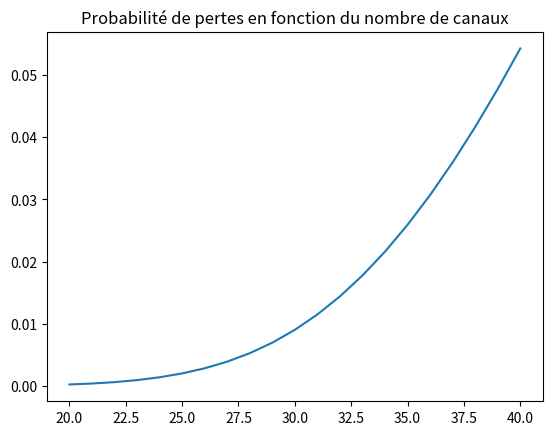

Write the Python code that produced this figure.
#import des librairies
import math, numpy,pylab,decimal
import matplotlib.pyplot as plt

#Fonctions du programme
ctx = decimal.Context()
ctx.prec =8
def float_to_str(f): #Force un ecriture sous forme de décimal à virgule
    d1 =ctx.create_decimal(repr(f))
    return format(d1, 'f')

def points(absc,ordo): #Ajoute les points à une liste
    x.append(absc)
    y.append(ordo)

def trace_courbe(x,y): #Trace graphique
    plt.plot(x,y)
    plt.title("Probabilité de pertes en fonction du nombre de canaux")
    plt.show()
    return 

def calcul_proba_blocage(lambda_appel,mu_appel,nb_canal): #Calcul la probabilité de que tout les canaux soit utilisé
   p_somme =0
   A =lambda_appel/mu_appel
   p_c =A**nb_canal/math.factorial(nb_canal)
   for i in range(nb_canal+1):
       p_somme+=((A**i)/(math.factorial(i)))
   res =round((p_c/p_somme),8)
   print("Pour "+str(nb_canal)+" canal, on a P Blocage = "+float_to_str(res))
   points(nb_canal,res)
   return res

#Variable graphique
x =[] #axe des abscisses
y =[] #axe des ordonnées
cal =[] #axe 


#question 1-A
#M/M/C/C
#lambda = 5
#mu = 1/5
for i in range(15,50,5):
    calcul_proba_blocage(5,1/5,i)

#question 1-B
#trace_courbe(x,y)
print("")

#question 1-C
#M/M/C/C
#lambda = 7
#mu = 1/5
x =[]
y =[]
for i in range(30,60,1):
    calcul_proba_blocage(7,1/5,i)
#trace_courbe(x,y)
print("")

#question 1-D
#M/M/40/C
#lambda
    # 7
    # 2
#mu = 1/5
y =[]
lambda_filtre=0
for C1 in range(20,41,1):
    lambda_filtre=0
    print("C1 = ",C1)
    for i in range(1,41,1):   
        if i <=C1: #teste si le nombre de canaux occupé est inférieur a une valeur seuil (nb de canaux libre)(C1 ≤ C2),
            lambda_filtre+=7 
        else:
            lambda_filtre+=2 
    lambda_filtre=lambda_filtre/i
    print("lambda filtré = ",lambda_filtre)
    cal.append(C1)
    calcul_proba_blocage(lambda_filtre,1/5,40)
trace_courbe(cal,y)
print("")

